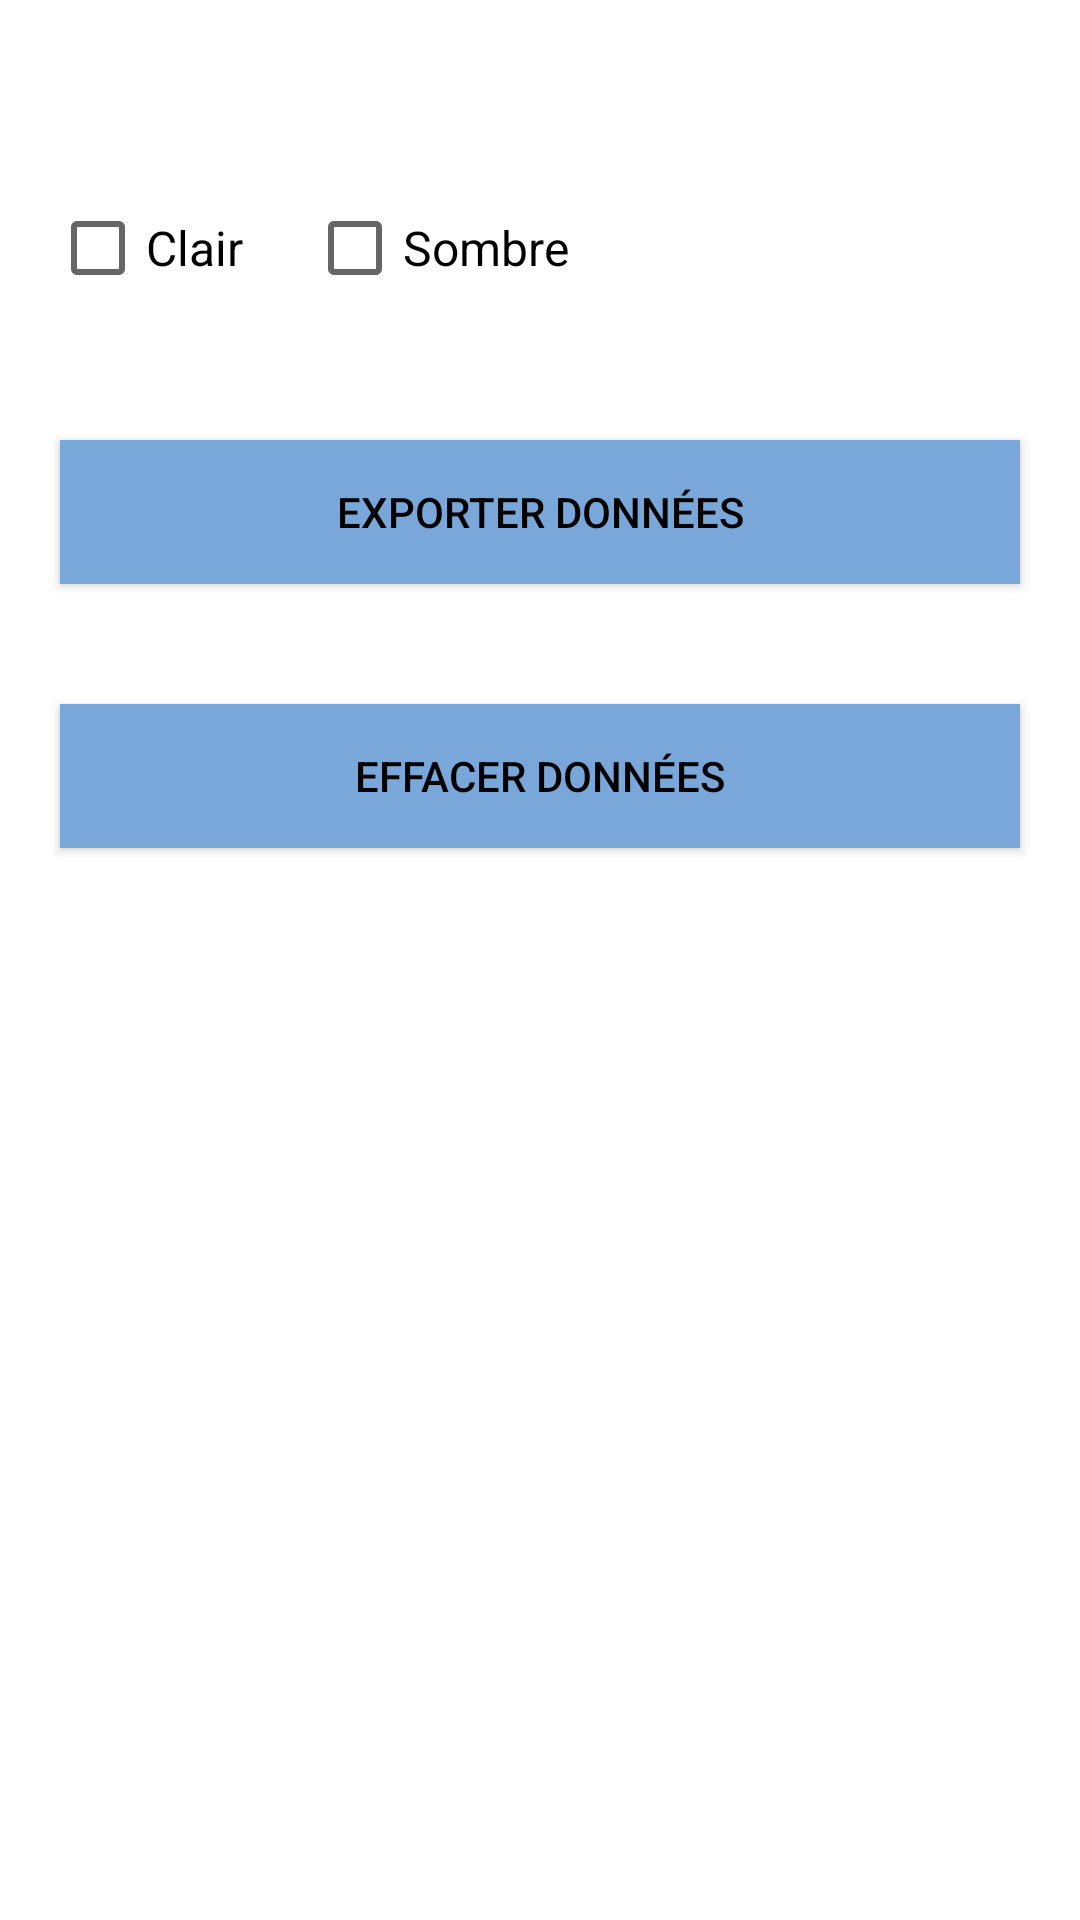

The Android layout XML behind this screen, and the referenced resources:
<!-- AndroidManifest.xml: fallback theme Theme.MaterialComponents.DayNight.NoActionBar -->
<!-- res/layout/parametres.xml -->
<?xml version="1.0" encoding="utf-8"?>
<LinearLayout xmlns:android="http://schemas.android.com/apk/res/android"
    android:orientation="vertical"
    android:layout_width="match_parent"
    android:layout_height="match_parent">

    <TextView
        android:id="@+id/textView"
        android:layout_width="wrap_content"
        android:layout_height="wrap_content"
        android:layout_gravity="left"
        android:layout_marginLeft="20dp"
        android:layout_marginTop="25dp"
        android:text="Affichage"
        android:textColor="#ffffff"
        android:textSize="25sp" />

    <LinearLayout
    android:layout_width="match_parent"
    android:layout_height="wrap_content"
    android:orientation="horizontal">

    <CheckBox
        android:layout_width="0px"
        android:layout_height="wrap_content"
        android:text="Clair"
        android:textSize="16dp"
        android:layout_weight="1"
        android:layout_marginLeft="50px"
        />

    <CheckBox
        android:layout_width="0px"
        android:layout_height="wrap_content"
        android:text="Sombre"
        android:textSize="16dp"
        android:layout_weight="3"
        />


</LinearLayout>

    <Button
        android:id="@+id/parametres_export"
        android:layout_width="match_parent"
        android:layout_height="wrap_content"
        android:layout_marginLeft="20dp"
        android:layout_marginRight="20dp"
        android:layout_marginTop="40dp"
        android:text="Exporter données"
        android:textColor="#000000"
        android:background="#7aa7da"/>

    <Button
        android:id="@+id/parametres_effacer"
        android:layout_width="match_parent"
        android:layout_height="wrap_content"
        android:layout_marginLeft="20dp"
        android:layout_marginRight="20dp"
        android:layout_marginTop="40dp"
        android:layout_gravity="bottom"
        android:text="Effacer données"
        android:textColor="#000000"
        android:background="#7aa7da"/>

</LinearLayout>
<!-- resources referenced by this layout -->
<resources>

</resources>
